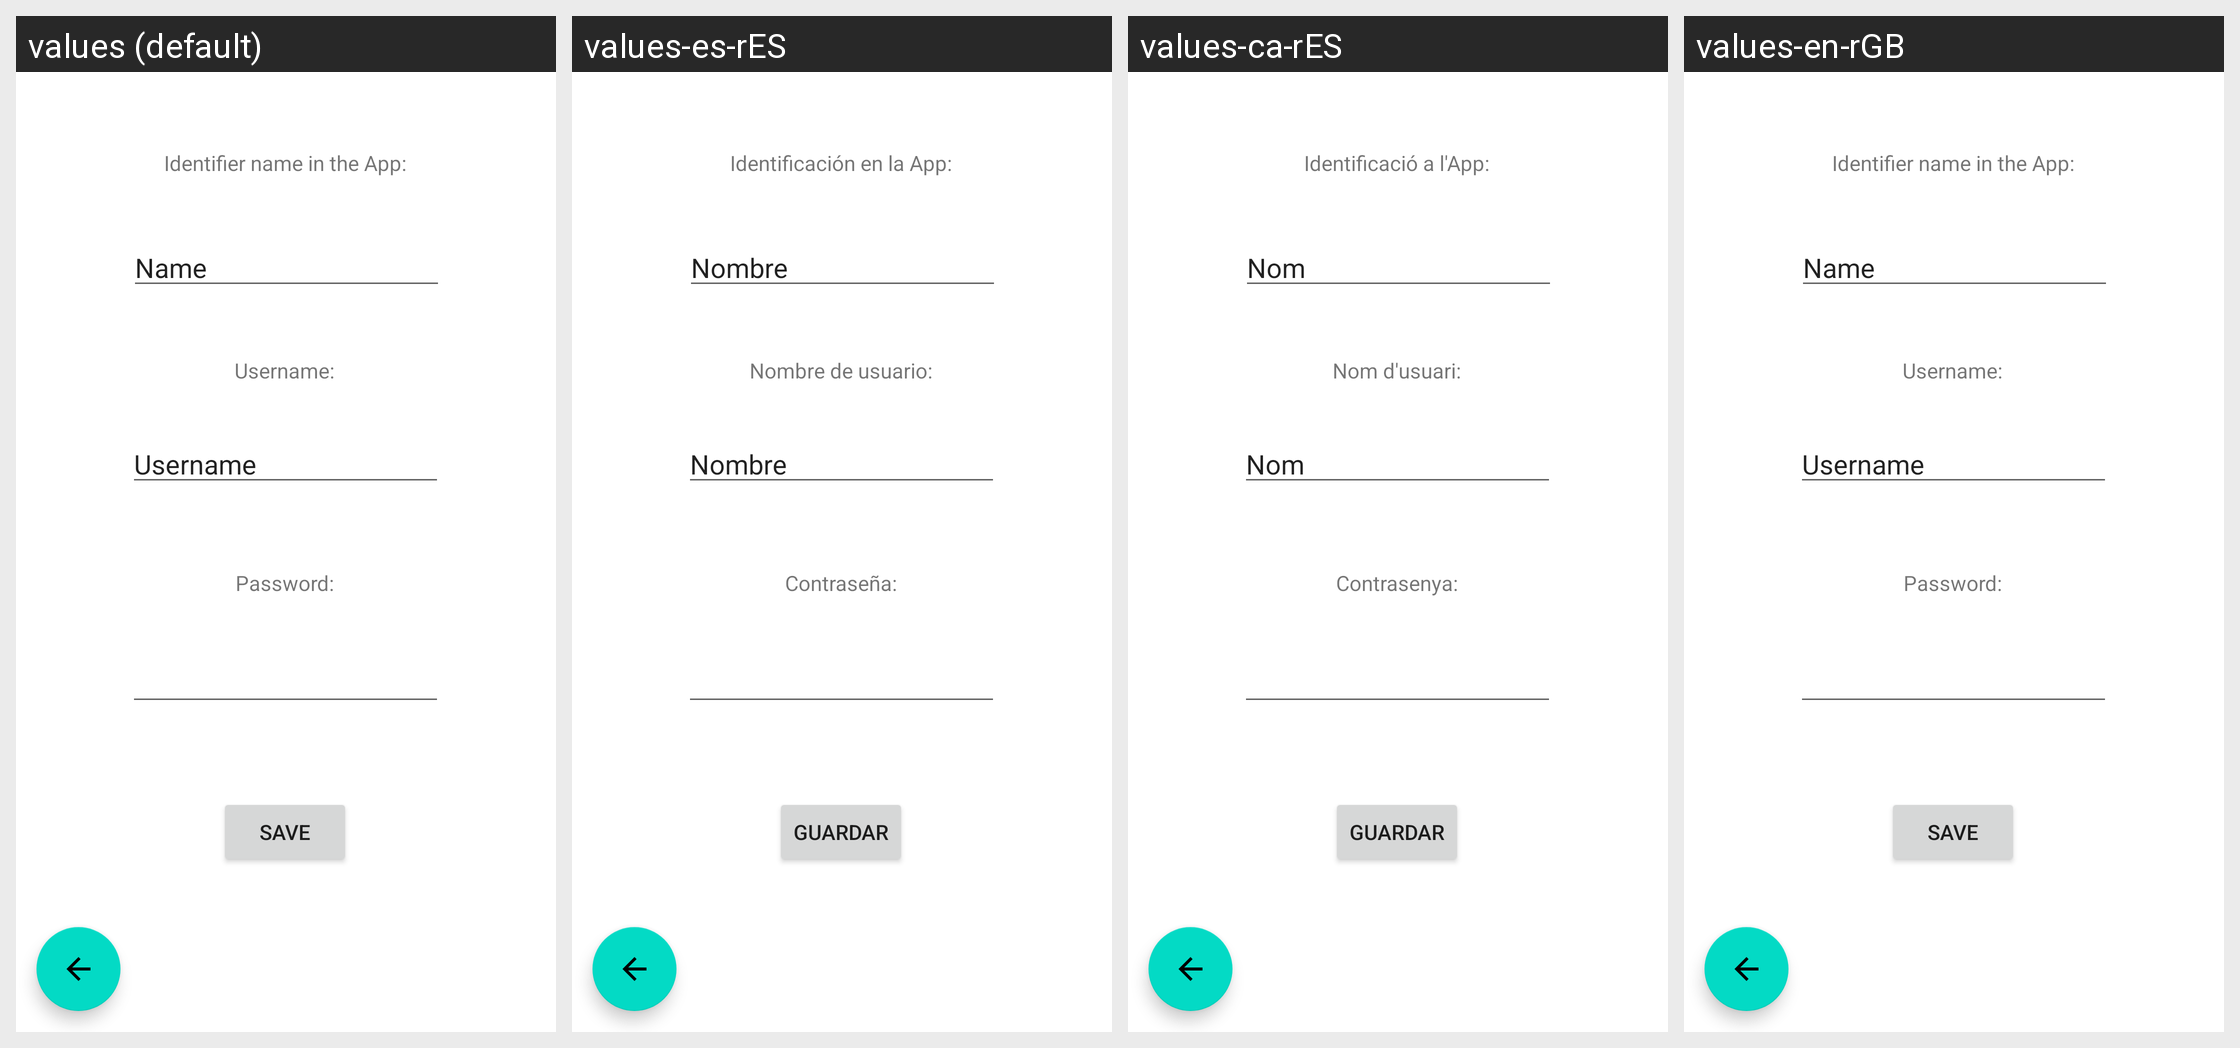

Strings drawn on this Android screen and how each of the app's shown locales translates them:
Android screen res/layout/fragment_second.xml rendered under 4 locales, left to right: values (default), values-es-rES, values-ca-rES, values-en-rGB. Device: Nexus 5 (rendered at 1080×1920; each locale shown at half size, 540×960, under a caption strip naming it); theme Theme.Contrasenyes_segures.
Strings drawn on this screen, with the default value and each locale's value (text and hints the layout hard-codes appear in the picture but are not listed):

name
  values: Name
  values-es-rES: Nombre
  values-ca-rES: Nom
  values-en-rGB: Name

nameForm
  values: Identifier name in the App:
  values-es-rES: Identificación en la App:
  values-ca-rES: Identificació a l'App:
  values-en-rGB: Identifier name in the App:

passwordForm
  values: Password:
  values-es-rES: Contraseña:
  values-ca-rES: Contrasenya:
  values-en-rGB: Password:

save
  values: Save
  values-es-rES: Guardar
  values-ca-rES: Guardar
  values-en-rGB: Save

username
  values: Username
  values-es-rES: Nombre
  values-ca-rES: Nom
  values-en-rGB: Username

usernameForm
  values: Username:
  values-es-rES: Nombre de usuario:
  values-ca-rES: Nom d'usuari:
  values-en-rGB: Username:
